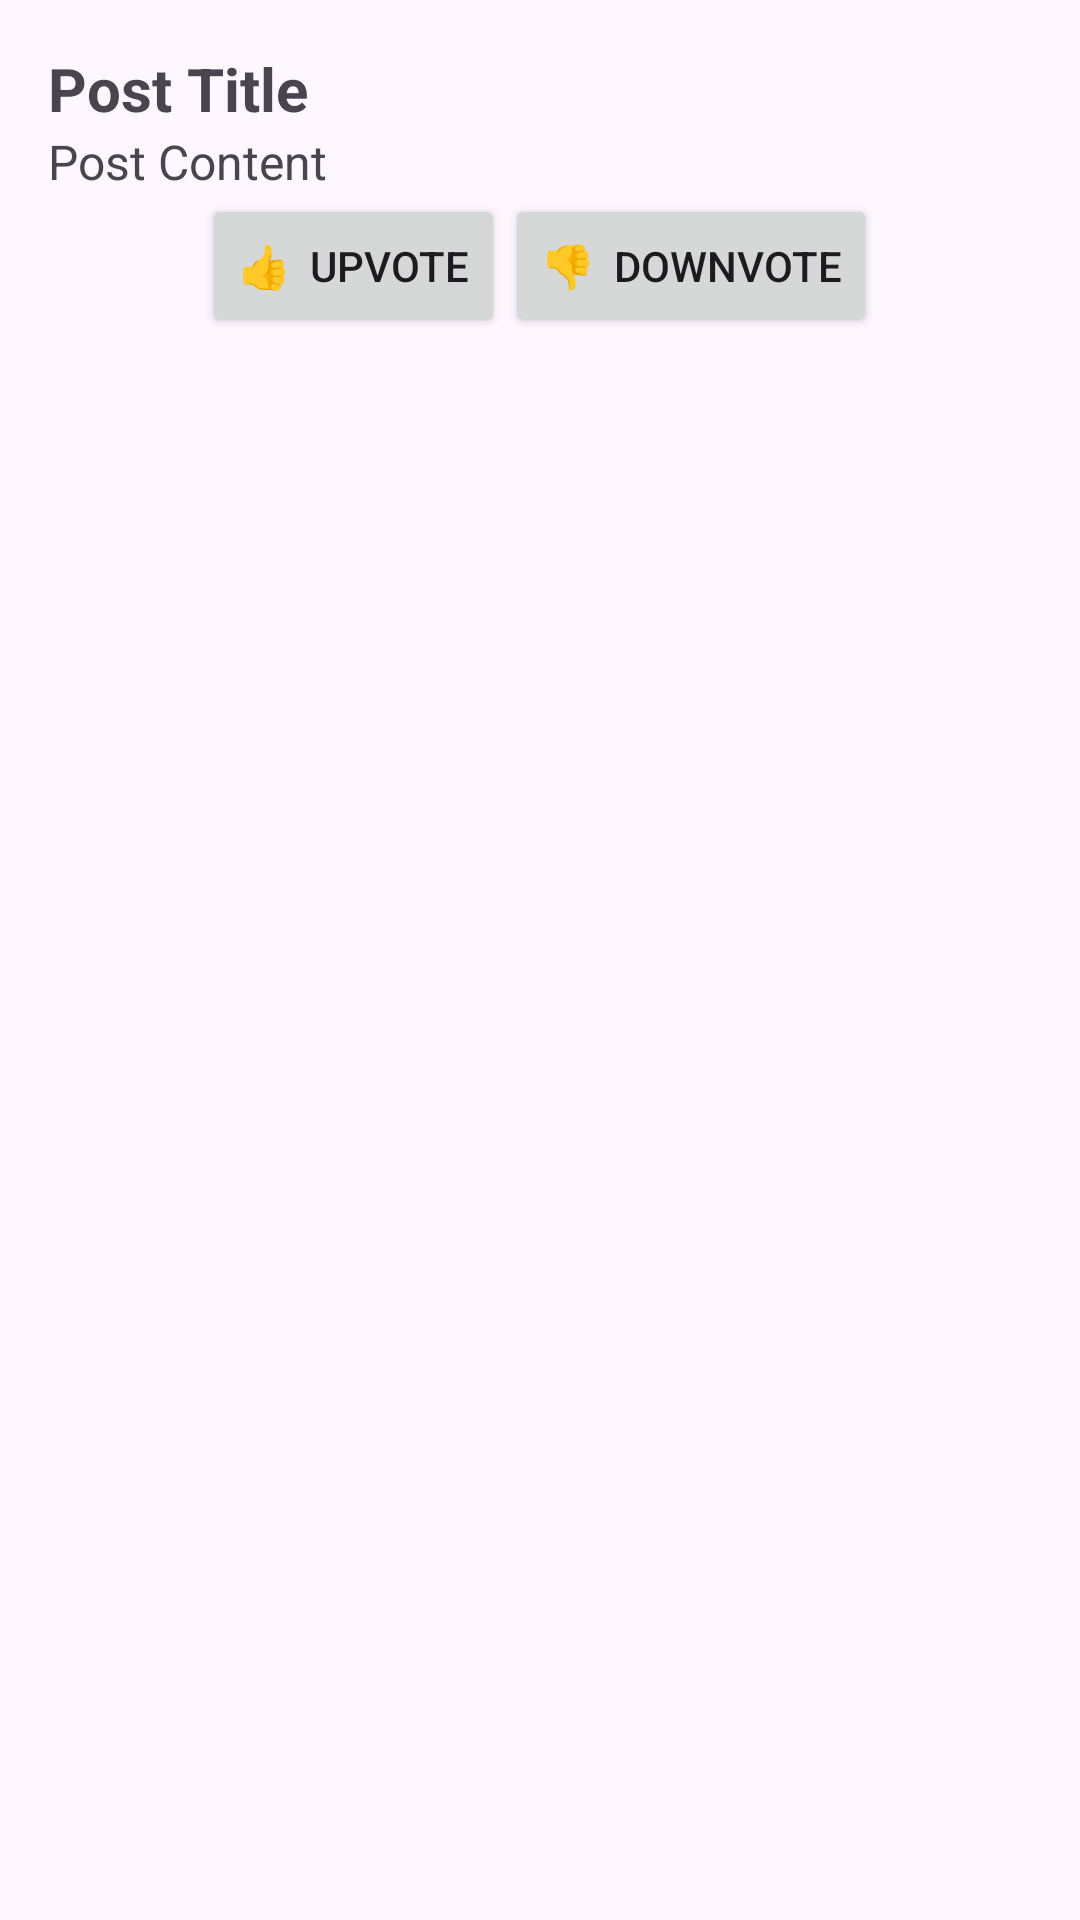

Write the Android layout XML for this screen, with the resource values it uses.
<!-- AndroidManifest.xml: application theme Theme.FastNest -->
<!-- res/layout/activity_post_detail.xml -->
<?xml version="1.0" encoding="utf-8"?>
<LinearLayout
    xmlns:android="http://schemas.android.com/apk/res/android"
    android:layout_width="match_parent"
    android:layout_height="match_parent"
    android:orientation="vertical"
    android:padding="16dp">

    <TextView
        android:id="@+id/tvPostTitle"
        android:layout_width="match_parent"
        android:layout_height="wrap_content"
        android:textSize="20sp"
        android:textStyle="bold"
        android:text="Post Title"/>

    <TextView
        android:id="@+id/tvPostContent"
        android:layout_width="match_parent"
        android:layout_height="wrap_content"
        android:textSize="16sp"
        android:text="Post Content"/>

    <ImageView
        android:id="@+id/ivPostImage"
        android:layout_width="match_parent"
        android:layout_height="200dp"
        android:visibility="gone"
        android:scaleType="centerCrop"/>

    <LinearLayout
        android:layout_width="match_parent"
        android:layout_height="wrap_content"
        android:orientation="horizontal"
        android:gravity="center">

        <Button
            android:id="@+id/btnUpvote"
            android:layout_width="wrap_content"
            android:layout_height="wrap_content"
            android:text="👍  Upvote"/>

        <Button
            android:id="@+id/btnDownvote"
            android:layout_width="wrap_content"
            android:layout_height="wrap_content"
            android:text="👎  Downvote"/>

    </LinearLayout>

</LinearLayout>
<!-- resources referenced by this layout -->
<resources>
  <style name="Theme.FastNest" parent="Base.Theme.FastNest" />
  <style name="Base.Theme.FastNest" parent="Theme.Material3.DayNight.NoActionBar">
          
          
      </style>
</resources>
